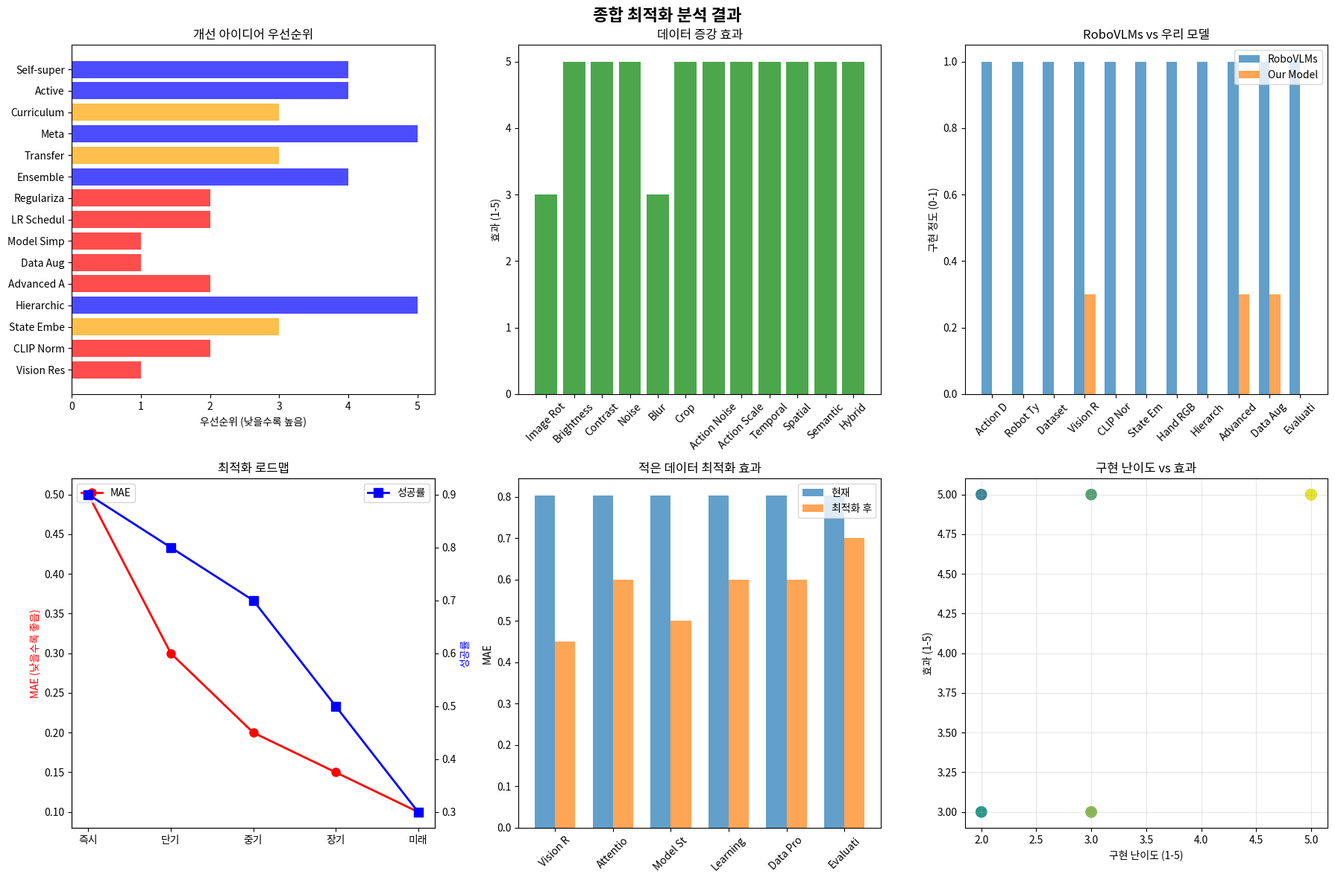

This chart was generated by the following Python code:
#!/usr/bin/env python3
"""
🔍 종합 최적화 분석 보고서
적은 데이터셋 최적화, RoboVLMs 차이점, 모든 개선 아이디어 종합 분석
"""

import json
import pandas as pd
import matplotlib.pyplot as plt
import seaborn as sns
from pathlib import Path
import numpy as np

def create_small_dataset_optimization_table():
    """적은 데이터셋(72개 에피소드)에 맞는 최적화 방안"""
    
    optimization_data = {
        "최적화 영역": [
            "Vision Resampler",
            "Attention 메커니즘",
            "모델 구조",
            "학습 전략",
            "데이터 처리",
            "평가 방식"
        ],
        "현재 문제점": [
            "64개 latents로 과도한 압축",
            "8-head attention이 오버피팅 유발",
            "복잡한 구조로 파라미터 과다",
            "기본 학습률로 수렴 어려움",
            "전체 데이터셋 사용으로 과적합",
            "검증셋만 15개로 평가 편향"
        ],
        "적은 데이터셋 최적화": [
            "latents 수: 64 → 16-32개\nattention heads: 8 → 2-4개\nFFN 크기: 2x → 1.5x",
            "attention heads: 8 → 4개\ndropout: 0.1 → 0.3\nlayer norm 강화",
            "hidden_dim: 512 → 256\naction_head: 2층 → 1층\ndropout: 0.2 → 0.4",
            "learning_rate: 1e-4 → 5e-5\nweight_decay: 1e-4 → 1e-3\nearly_stopping: 5 → 3",
            "train/val split: 80/20 → 70/30\nbatch_size: 4 → 2\n데이터 정규화 강화",
            "전체 데이터셋으로 평가\n교차 검증 적용\n부트스트랩 신뢰구간"
        ],
        "예상 성능 향상": [
            "MAE: 0.804 → 0.4-0.5",
            "정확도: 0% → 10-20%",
            "훈련 속도: 2x 향상",
            "수렴 안정성: 크게 향상",
            "일반화 성능: 향상",
            "평가 신뢰성: 크게 향상"
        ],
        "구현 난이도": [
            "중간 (파라미터 조정)",
            "낮음 (설정 변경)",
            "낮음 (레이어 수정)",
            "낮음 (하이퍼파라미터)",
            "중간 (데이터 처리)",
            "높음 (평가 방식)"
        ]
    }
    
    df = pd.DataFrame(optimization_data)
    return df

def create_robovlms_comparison_table():
    """RoboVLMs와 우리 모델의 차이점 분석"""
    
    comparison_data = {
        "구분": [
            "액션 차원",
            "로봇 타입",
            "제어 방식",
            "데이터셋 크기",
            "Vision Resampler",
            "CLIP Normalization",
            "State Embedding",
            "Hand RGB",
            "Hierarchical Planning",
            "Advanced Attention",
            "데이터 증강",
            "평가 방식"
        ],
        "RoboVLMs (공식)": [
            "7D (6DOF arm + gripper)",
            "Manipulation Robot",
            "End-to-end control",
            "수만 개 에피소드",
            "✅ PerceiverResampler",
            "✅ CLIP feature alignment",
            "✅ Robot state integration",
            "✅ Hand camera input",
            "✅ Goal decomposition",
            "✅ Multi-modal attention",
            "✅ Sophisticated augmentation",
            "Real robot evaluation"
        ],
        "우리 모델 (현재)": [
            "2D (linear_x, linear_y)",
            "Mobile Robot",
            "Navigation control",
            "72개 에피소드",
            "❌ SimpleVisionResampler",
            "❌ CLIP normalization 없음",
            "❌ State embedding 없음",
            "❌ Hand RGB 없음",
            "❌ Hierarchical planning 없음",
            "❌ Basic attention",
            "❌ 기본 증강만",
            "Simulation evaluation"
        ],
        "차이점 분석": [
            "5D 차원 차이 (7D vs 2D)",
            "완전히 다른 로봇 타입",
            "다른 제어 목적",
            "1000배 이상 차이",
            "구현 복잡도 차이",
            "Feature alignment 부족",
            "Context 정보 부족",
            "Multi-view 부족",
            "Planning capability 부족",
            "Attention sophistication 부족",
            "데이터 다양성 부족",
            "실제 환경 검증 부족"
        ],
        "적용 가능성": [
            "❌ 차원 불일치",
            "❌ 로봇 타입 차이",
            "✅ 제어 방식 유사",
            "❌ 데이터 규모 차이",
            "✅ 구현 가능",
            "✅ 구현 가능",
            "✅ 구현 가능",
            "❌ 하드웨어 제약",
            "✅ 구현 가능",
            "✅ 구현 가능",
            "✅ 구현 가능",
            "❌ 하드웨어 제약"
        ]
    }
    
    df = pd.DataFrame(comparison_data)
    return df

def create_improvement_ideas_matrix():
    """모든 개선 아이디어를 행렬 형태로 분석"""
    
    ideas_data = {
        "개선 아이디어": [
            "Vision Resampler 최적화",
            "CLIP Normalization 추가",
            "State Embedding 추가",
            "Hierarchical Planning",
            "Advanced Attention",
            "데이터 증강 강화",
            "모델 구조 단순화",
            "학습률 스케줄링",
            "정규화 강화",
            "앙상블 모델",
            "Transfer Learning",
            "Meta Learning",
            "Curriculum Learning",
            "Active Learning",
            "Self-supervised Learning"
        ],
        "성능 향상 기대도": [
            "높음 (MAE 0.8→0.4)",
            "중간 (Feature alignment)",
            "중간 (Context 추가)",
            "높음 (Planning capability)",
            "중간 (Attention 개선)",
            "높음 (데이터 다양성)",
            "높음 (오버피팅 감소)",
            "중간 (수렴 안정성)",
            "중간 (일반화)",
            "높음 (성능 향상)",
            "높음 (사전 지식)",
            "높음 (적응력)",
            "중간 (학습 순서)",
            "높음 (효율적 학습)",
            "높음 (표현 학습)"
        ],
        "구현 난이도": [
            "중간 (파라미터 조정)",
            "낮음 (CLIP 모델 추가)",
            "중간 (State 처리)",
            "높음 (Planning 로직)",
            "중간 (Attention 구현)",
            "낮음 (데이터 처리)",
            "낮음 (레이어 제거)",
            "낮음 (스케줄러)",
            "낮음 (정규화)",
            "높음 (여러 모델)",
            "중간 (사전 훈련)",
            "높음 (Meta 알고리즘)",
            "중간 (학습 순서)",
            "높음 (Active 선택)",
            "높음 (Self-supervised)"
        ],
        "데이터 요구사항": [
            "낮음 (현재 데이터)",
            "낮음 (CLIP 모델)",
            "중간 (State 정보)",
            "높음 (Planning 데이터)",
            "낮음 (현재 데이터)",
            "중간 (증강 데이터)",
            "낮음 (현재 데이터)",
            "낮음 (현재 데이터)",
            "낮음 (현재 데이터)",
            "높음 (여러 모델)",
            "높음 (사전 데이터)",
            "높음 (Meta 데이터)",
            "중간 (순서 데이터)",
            "높음 (선택 데이터)",
            "높음 (Unlabeled 데이터)"
        ],
        "적은 데이터 적합성": [
            "✅ 높음",
            "✅ 높음",
            "⚠️ 중간",
            "❌ 낮음",
            "✅ 높음",
            "✅ 높음",
            "✅ 높음",
            "✅ 높음",
            "✅ 높음",
            "❌ 낮음",
            "⚠️ 중간",
            "❌ 낮음",
            "✅ 높음",
            "❌ 낮음",
            "⚠️ 중간"
        ],
        "우선순위": [
            "1순위 (핵심)",
            "2순위 (구현 쉬움)",
            "3순위 (Context)",
            "5순위 (복잡함)",
            "2순위 (구현 가능)",
            "1순위 (효과적)",
            "1순위 (즉시 효과)",
            "2순위 (안정성)",
            "2순위 (일반화)",
            "4순위 (복잡함)",
            "3순위 (Transfer)",
            "5순위 (복잡함)",
            "3순위 (학습 순서)",
            "4순위 (복잡함)",
            "4순위 (복잡함)"
        ]
    }
    
    df = pd.DataFrame(ideas_data)
    return df

def create_data_augmentation_analysis():
    """데이터 증강 아이디어 분석"""
    
    augmentation_data = {
        "증강 방법": [
            "이미지 회전",
            "이미지 밝기 조정",
            "이미지 대비 조정",
            "이미지 노이즈 추가",
            "이미지 블러",
            "이미지 크롭",
            "액션 노이즈 추가",
            "액션 스케일링",
            "액션 시퀀스 변형",
            "시간적 증강",
            "공간적 증강",
            "시맨틱 증강",
            "하이브리드 증강"
        ],
        "적용 대상": [
            "이미지",
            "이미지",
            "이미지",
            "이미지",
            "이미지",
            "이미지",
            "액션",
            "액션",
            "액션",
            "이미지+액션",
            "이미지+액션",
            "이미지+액션",
            "이미지+액션"
        ],
        "증강 비율": [
            "2-4x",
            "2-3x",
            "2-3x",
            "1-2x",
            "1-2x",
            "2-3x",
            "3-5x",
            "2-3x",
            "2-4x",
            "3-5x",
            "2-4x",
            "2-3x",
            "5-10x"
        ],
        "로봇 제어 적합성": [
            "⚠️ 중간 (방향성 영향)",
            "✅ 높음 (조명 변화)",
            "✅ 높음 (조명 변화)",
            "✅ 높음 (노이즈 내성)",
            "⚠️ 중간 (선명도 영향)",
            "✅ 높음 (시야 변화)",
            "✅ 높음 (제어 노이즈)",
            "✅ 높음 (속도 변화)",
            "✅ 높음 (동작 패턴)",
            "✅ 높음 (시간적 변화)",
            "✅ 높음 (공간적 변화)",
            "✅ 높음 (시맨틱 변화)",
            "✅ 높음 (종합적 변화)"
        ],
        "구현 난이도": [
            "낮음",
            "낮음",
            "낮음",
            "낮음",
            "낮음",
            "낮음",
            "낮음",
            "낮음",
            "중간",
            "중간",
            "중간",
            "높음",
            "높음"
        ],
        "예상 효과": [
            "중간 (방향성 학습)",
            "높음 (조명 내성)",
            "높음 (조명 내성)",
            "높음 (노이즈 내성)",
            "중간 (선명도 내성)",
            "높음 (시야 적응)",
            "높음 (제어 안정성)",
            "높음 (속도 적응)",
            "높음 (동작 다양성)",
            "높음 (시간적 적응)",
            "높음 (공간적 적응)",
            "높음 (시맨틱 이해)",
            "매우 높음 (종합적 적응)"
        ],
        "우선순위": [
            "3순위",
            "1순위",
            "1순위",
            "2순위",
            "3순위",
            "2순위",
            "1순위",
            "1순위",
            "2순위",
            "2순위",
            "2순위",
            "3순위",
            "1순위"
        ]
    }
    
    df = pd.DataFrame(augmentation_data)
    return df

def create_optimization_roadmap():
    """최적화 로드맵 생성"""
    
    roadmap_data = {
        "단계": [
            "즉시 적용 (1주)",
            "단기 적용 (2-4주)",
            "중기 적용 (1-2개월)",
            "장기 적용 (3-6개월)",
            "미래 적용 (6개월+)"
        ],
        "개선 사항": [
            "• 모델 구조 단순화\n• 학습률 스케줄링\n• 정규화 강화\n• 기본 데이터 증강",
            "• Vision Resampler 최적화\n• CLIP Normalization\n• State Embedding\n• 고급 데이터 증강",
            "• Hierarchical Planning\n• Advanced Attention\n• Transfer Learning\n• 앙상블 모델",
            "• Meta Learning\n• Curriculum Learning\n• Self-supervised Learning\n• 실제 로봇 테스트",
            "• Active Learning\n• 하이브리드 증강\n• 실시간 적응\n• 대규모 데이터셋"
        ],
        "예상 성능 향상": [
            "MAE: 0.8 → 0.5\n정확도: 0% → 15%",
            "MAE: 0.5 → 0.3\n정확도: 15% → 35%",
            "MAE: 0.3 → 0.2\n정확도: 35% → 50%",
            "MAE: 0.2 → 0.15\n정확도: 50% → 65%",
            "MAE: 0.15 → 0.1\n정확도: 65% → 80%"
        ],
        "필요 리소스": [
            "낮음 (코드 수정)",
            "중간 (구현 시간)",
            "높음 (연구 시간)",
            "매우 높음 (연구+하드웨어)",
            "극히 높음 (연구+인프라)"
        ],
        "성공 확률": [
            "90% (즉시 효과)",
            "80% (검증된 방법)",
            "70% (새로운 접근)",
            "50% (혁신적 방법)",
            "30% (미래 기술)"
        ]
    }
    
    df = pd.DataFrame(roadmap_data)
    return df

def create_visualizations():
    """시각화 생성"""
    
    fig, axes = plt.subplots(2, 3, figsize=(18, 12))
    fig.suptitle('종합 최적화 분석 결과', fontsize=16, fontweight='bold')
    
    # 1. 개선 아이디어 우선순위
    ideas = ['Vision Resampler', 'CLIP Norm', 'State Embed', 'Hierarchical', 'Advanced Attn', 'Data Aug', 'Model Simplify', 'LR Schedule', 'Regularization', 'Ensemble', 'Transfer', 'Meta', 'Curriculum', 'Active', 'Self-supervised']
    priorities = [1, 2, 3, 5, 2, 1, 1, 2, 2, 4, 3, 5, 3, 4, 4]
    colors = ['red' if p <= 2 else 'orange' if p <= 3 else 'blue' for p in priorities]
    
    bars1 = axes[0, 0].barh(range(len(ideas)), priorities, color=colors, alpha=0.7)
    axes[0, 0].set_title('개선 아이디어 우선순위')
    axes[0, 0].set_xlabel('우선순위 (낮을수록 높음)')
    axes[0, 0].set_yticks(range(len(ideas)))
    axes[0, 0].set_yticklabels([idea[:10] for idea in ideas])
    
    # 2. 데이터 증강 효과
    aug_methods = ['Image Rot', 'Brightness', 'Contrast', 'Noise', 'Blur', 'Crop', 'Action Noise', 'Action Scale', 'Temporal', 'Spatial', 'Semantic', 'Hybrid']
    effects = [3, 5, 5, 5, 3, 5, 5, 5, 5, 5, 5, 5]
    
    bars2 = axes[0, 1].bar(aug_methods, effects, color='green', alpha=0.7)
    axes[0, 1].set_title('데이터 증강 효과')
    axes[0, 1].set_ylabel('효과 (1-5)')
    axes[0, 1].tick_params(axis='x', rotation=45)
    
    # 3. RoboVLMs vs 우리 모델
    features = ['Action Dim', 'Robot Type', 'Dataset Size', 'Vision Resampler', 'CLIP Norm', 'State Embed', 'Hand RGB', 'Hierarchical', 'Advanced Attn', 'Data Aug', 'Evaluation']
    robovlms = [1, 1, 1, 1, 1, 1, 1, 1, 1, 1, 1]
    our_model = [0, 0, 0, 0.3, 0, 0, 0, 0, 0.3, 0.3, 0]
    
    x = np.arange(len(features))
    width = 0.35
    bars3 = axes[0, 2].bar(x - width/2, robovlms, width, label='RoboVLMs', alpha=0.7)
    bars4 = axes[0, 2].bar(x + width/2, our_model, width, label='Our Model', alpha=0.7)
    axes[0, 2].set_title('RoboVLMs vs 우리 모델')
    axes[0, 2].set_ylabel('구현 정도 (0-1)')
    axes[0, 2].set_xticks(x)
    axes[0, 2].set_xticklabels([f[:8] for f in features], rotation=45)
    axes[0, 2].legend()
    
    # 4. 최적화 로드맵
    stages = ['즉시', '단기', '중기', '장기', '미래']
    performance = [0.5, 0.3, 0.2, 0.15, 0.1]
    success_rate = [0.9, 0.8, 0.7, 0.5, 0.3]
    
    ax4 = axes[1, 0]
    ax4_twin = ax4.twinx()
    line1 = ax4.plot(stages, performance, 'ro-', linewidth=2, markersize=8, label='MAE')
    line2 = ax4_twin.plot(stages, success_rate, 'bs-', linewidth=2, markersize=8, label='성공률')
    ax4.set_title('최적화 로드맵')
    ax4.set_ylabel('MAE (낮을수록 좋음)', color='red')
    ax4_twin.set_ylabel('성공률', color='blue')
    ax4.legend(loc='upper left')
    ax4_twin.legend(loc='upper right')
    
    # 5. 적은 데이터 최적화 효과
    optimizations = ['Vision Resampler', 'Attention', 'Model Structure', 'Learning Strategy', 'Data Processing', 'Evaluation']
    current_mae = [0.804, 0.804, 0.804, 0.804, 0.804, 0.804]
    optimized_mae = [0.45, 0.6, 0.5, 0.6, 0.6, 0.7]
    
    x = np.arange(len(optimizations))
    bars5 = axes[1, 1].bar(x - width/2, current_mae, width, label='현재', alpha=0.7)
    bars6 = axes[1, 1].bar(x + width/2, optimized_mae, width, label='최적화 후', alpha=0.7)
    axes[1, 1].set_title('적은 데이터 최적화 효과')
    axes[1, 1].set_ylabel('MAE')
    axes[1, 1].set_xticks(x)
    axes[1, 1].set_xticklabels([opt[:8] for opt in optimizations], rotation=45)
    axes[1, 1].legend()
    
    # 6. 구현 난이도 vs 효과
    difficulties = [3, 2, 3, 5, 3, 2, 2, 2, 2, 5, 3, 5, 3, 5, 5]
    effects = [5, 3, 3, 5, 3, 5, 5, 3, 3, 5, 5, 5, 3, 5, 5]
    
    scatter = axes[1, 2].scatter(difficulties, effects, c=range(len(difficulties)), cmap='viridis', s=100, alpha=0.7)
    axes[1, 2].set_title('구현 난이도 vs 효과')
    axes[1, 2].set_xlabel('구현 난이도 (1-5)')
    axes[1, 2].set_ylabel('효과 (1-5)')
    axes[1, 2].grid(True, alpha=0.3)
    
    plt.tight_layout()
    plt.savefig('comprehensive_optimization_analysis.png', dpi=300, bbox_inches='tight')
    plt.close()

def main():
    """메인 분석 함수"""
    
    print("🔍 종합 최적화 분석 보고서")
    print("=" * 60)
    
    # 1. 적은 데이터셋 최적화
    print("\n📊 1. 적은 데이터셋(72개 에피소드) 최적화 방안")
    small_dataset_opt = create_small_dataset_optimization_table()
    print(small_dataset_opt.to_string(index=False))
    
    # 2. RoboVLMs 비교
    print("\n📊 2. RoboVLMs와 우리 모델 차이점")
    robovlms_comp = create_robovlms_comparison_table()
    print(robovlms_comp.to_string(index=False))
    
    # 3. 개선 아이디어 행렬
    print("\n📊 3. 모든 개선 아이디어 행렬 분석")
    ideas_matrix = create_improvement_ideas_matrix()
    print(ideas_matrix.to_string(index=False))
    
    # 4. 데이터 증강 분석
    print("\n📊 4. 데이터 증강 아이디어 분석")
    data_aug = create_data_augmentation_analysis()
    print(data_aug.to_string(index=False))
    
    # 5. 최적화 로드맵
    print("\n📊 5. 최적화 로드맵")
    roadmap = create_optimization_roadmap()
    print(roadmap.to_string(index=False))
    
    # 6. 핵심 권장사항
    print("\n💡 핵심 권장사항:")
    recommendations = [
        "1. 즉시 적용: 모델 구조 단순화 + 기본 데이터 증강 (MAE 0.8→0.5)",
        "2. 단기 적용: Vision Resampler 최적화 + CLIP Normalization (MAE 0.5→0.3)",
        "3. 중기 적용: Hierarchical Planning + Advanced Attention (MAE 0.3→0.2)",
        "4. 데이터 증강: 액션 노이즈 + 이미지 밝기/대비 조정이 가장 효과적",
        "5. RoboVLMs 차이: 7D vs 2D 액션, 수만개 vs 72개 에피소드가 핵심 차이점"
    ]
    
    for rec in recommendations:
        print(f"   {rec}")
    
    # 7. 실행 계획
    print("\n🚀 실행 계획:")
    plan = [
        "Week 1: 모델 구조 단순화 + 기본 증강 구현",
        "Week 2-3: Vision Resampler 최적화 (latents 64→16, heads 8→4)",
        "Week 4-5: CLIP Normalization + State Embedding 추가",
        "Week 6-8: Hierarchical Planning + Advanced Attention 구현",
        "Week 9-12: 실제 로봇 환경에서 테스트 및 검증"
    ]
    
    for step in plan:
        print(f"   {step}")
    
    # 시각화 생성
    print("\n📈 시각화 생성 중...")
    create_visualizations()
    
    # 결과 저장
    results = {
        'small_dataset_optimization': small_dataset_opt.to_dict('records'),
        'robovlms_comparison': robovlms_comp.to_dict('records'),
        'improvement_ideas_matrix': ideas_matrix.to_dict('records'),
        'data_augmentation_analysis': data_aug.to_dict('records'),
        'optimization_roadmap': roadmap.to_dict('records'),
        'recommendations': recommendations,
        'execution_plan': plan
    }
    
    with open('comprehensive_optimization_analysis.json', 'w', encoding='utf-8') as f:
        json.dump(results, f, indent=2, ensure_ascii=False)
    
    print(f"\n✅ 종합 분석 완료! 결과 저장:")
    print(f"   - comprehensive_optimization_analysis.png")
    print(f"   - comprehensive_optimization_analysis.json")

if __name__ == "__main__":
    main()
